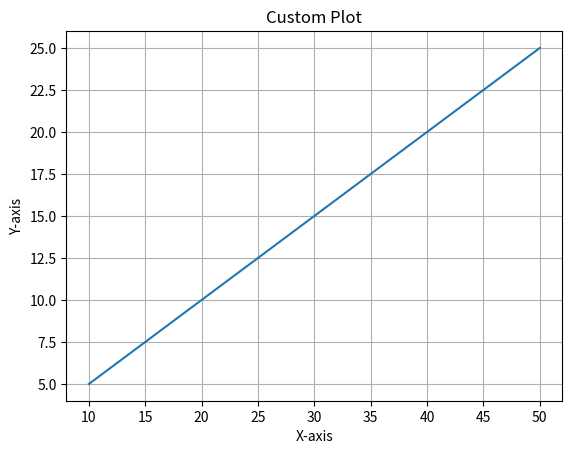

Python code for this plot:
"""Create a line bar plot in Python using Matplotlib."""

# Import the Matplotlib library
import matplotlib.pyplot as plt

# Create two lists of data corresponding to the x and y axis
x = [10, 20, 30, 40, 50]
y = [5, 10, 15, 20, 25]

# Create a line plot
plt.plot(x, y)


# Add a title to the plot
plt.title("Custom Plot")

# Add labels to the x and y axis
plt.xlabel("X-axis")
plt.ylabel("Y-axis")

# Add a grid to the plot
plt.grid(True)

# Display the plot on the computer
plt.show()




